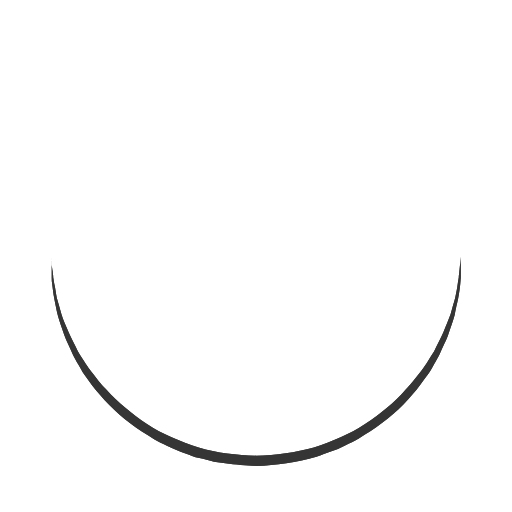
t = 0.00 s
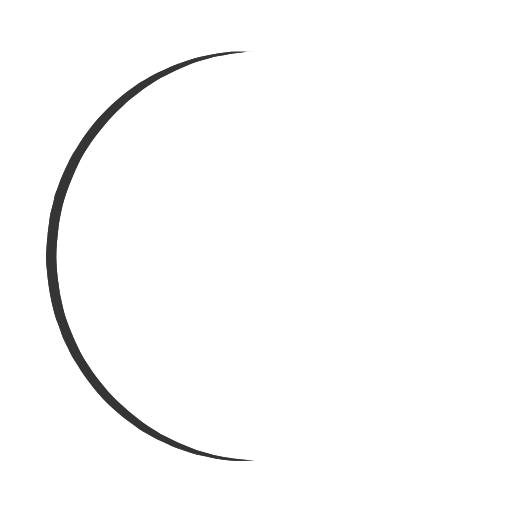
t = 0.25 s
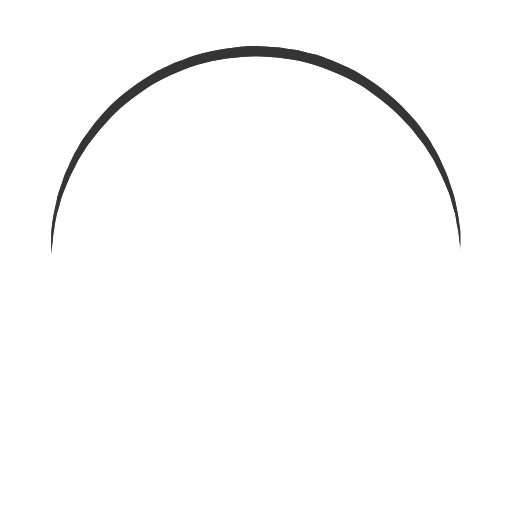
t = 0.50 s
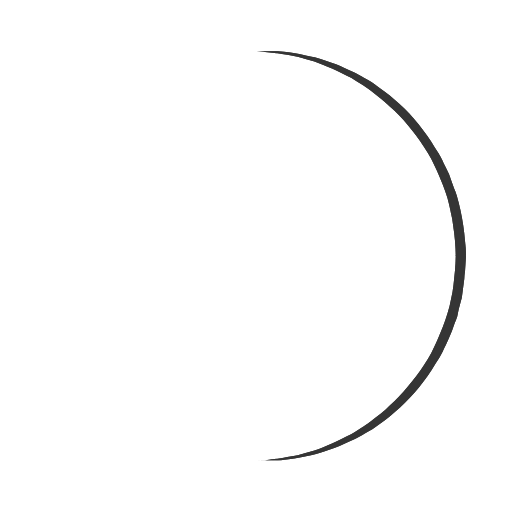
t = 0.75 s

The animated SVG that drew these frames (rendered in a browser with its animation timeline set to each time). Animation: 1 SMIL element (animateTransform=1); one cycle of 1.00 s, repeats indefinitely.

<?xml version="1.0" encoding="utf-8"?><svg width='64px' height='64px' xmlns="http://www.w3.org/2000/svg" viewBox="0 0 100 100" preserveAspectRatio="xMidYMid" class="uil-ring"><rect x="0" y="0" width="100" height="100" fill="none" class="bk"></rect><defs><filter id="uil-ring-shadow" x="-100%" y="-100%" width="300%" height="300%"><feOffset result="offOut" in="SourceGraphic" dx="0" dy="0"></feOffset><feGaussianBlur result="blurOut" in="offOut" stdDeviation="0"></feGaussianBlur><feBlend in="SourceGraphic" in2="blurOut" mode="normal"></feBlend></filter></defs><path d="M10,50c0,0,0,0.5,0.1,1.4c0,0.5,0.1,1,0.2,1.7c0,0.3,0.1,0.7,0.1,1.1c0.1,0.4,0.1,0.8,0.2,1.2c0.2,0.8,0.3,1.8,0.5,2.8 c0.3,1,0.6,2.1,0.9,3.2c0.3,1.1,0.9,2.3,1.4,3.5c0.5,1.2,1.2,2.4,1.8,3.7c0.3,0.6,0.8,1.2,1.2,1.9c0.4,0.6,0.8,1.3,1.3,1.9 c1,1.2,1.9,2.6,3.1,3.7c2.2,2.5,5,4.7,7.9,6.7c3,2,6.5,3.4,10.1,4.6c3.6,1.1,7.5,1.5,11.2,1.6c4-0.1,7.7-0.6,11.3-1.6 c3.6-1.2,7-2.6,10-4.6c3-2,5.8-4.2,7.9-6.7c1.2-1.2,2.1-2.5,3.1-3.7c0.5-0.6,0.9-1.3,1.3-1.9c0.4-0.6,0.8-1.3,1.2-1.9 c0.6-1.3,1.3-2.5,1.8-3.7c0.5-1.2,1-2.4,1.4-3.5c0.3-1.1,0.6-2.2,0.9-3.2c0.2-1,0.4-1.9,0.5-2.8c0.1-0.4,0.1-0.8,0.2-1.2 c0-0.4,0.1-0.7,0.1-1.1c0.1-0.7,0.1-1.2,0.2-1.7C90,50.5,90,50,90,50s0,0.5,0,1.4c0,0.5,0,1,0,1.7c0,0.3,0,0.7,0,1.1 c0,0.4-0.1,0.8-0.1,1.2c-0.1,0.9-0.2,1.8-0.4,2.8c-0.2,1-0.5,2.1-0.7,3.3c-0.3,1.2-0.8,2.4-1.2,3.7c-0.2,0.7-0.5,1.3-0.8,1.9 c-0.3,0.7-0.6,1.3-0.9,2c-0.3,0.7-0.7,1.3-1.1,2c-0.4,0.7-0.7,1.4-1.2,2c-1,1.3-1.9,2.7-3.1,4c-2.2,2.7-5,5-8.1,7.1 c-0.8,0.5-1.6,1-2.4,1.5c-0.8,0.5-1.7,0.9-2.6,1.3L66,87.7l-1.4,0.5c-0.9,0.3-1.8,0.7-2.8,1c-3.8,1.1-7.9,1.7-11.8,1.8L47,90.8 c-1,0-2-0.2-3-0.3l-1.5-0.2l-0.7-0.1L41.1,90c-1-0.3-1.9-0.5-2.9-0.7c-0.9-0.3-1.9-0.7-2.8-1L34,87.7l-1.3-0.6 c-0.9-0.4-1.8-0.8-2.6-1.3c-0.8-0.5-1.6-1-2.4-1.5c-3.1-2.1-5.9-4.5-8.1-7.1c-1.2-1.2-2.1-2.7-3.1-4c-0.5-0.6-0.8-1.4-1.2-2 c-0.4-0.7-0.8-1.3-1.1-2c-0.3-0.7-0.6-1.3-0.9-2c-0.3-0.7-0.6-1.3-0.8-1.9c-0.4-1.3-0.9-2.5-1.2-3.7c-0.3-1.2-0.5-2.3-0.7-3.3 c-0.2-1-0.3-2-0.4-2.8c-0.1-0.4-0.1-0.8-0.1-1.2c0-0.4,0-0.7,0-1.1c0-0.7,0-1.2,0-1.7C10,50.5,10,50,10,50z" fill="#363636" filter="url(#uil-ring-shadow)"><animateTransform attributeName="transform" type="rotate" from="0 50 50" to="360 50 50" repeatCount="indefinite" dur="1s"></animateTransform></path></svg>
